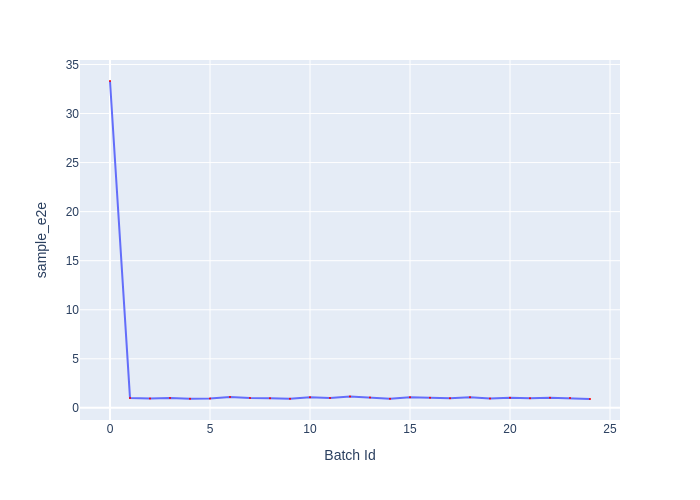

The table this chart was drawn from, first rows:
Batch Id, sample_e2e
0, 33.31
1, 1.013
2, 0.966
3, 1.01
4, 0.9184
5, 0.9658
6, 1.114
7, 1.003
8, 0.9893
9, 0.9177
10, 1.08
11, 1.008
12, 1.156
13, 1.063
14, 0.9303
15, 1.075
16, 1.027
17, 0.9817
18, 1.085
19, 0.9427
20, 1.026
21, 0.982
22, 1.028
23, 0.9998
24, 0.9044
